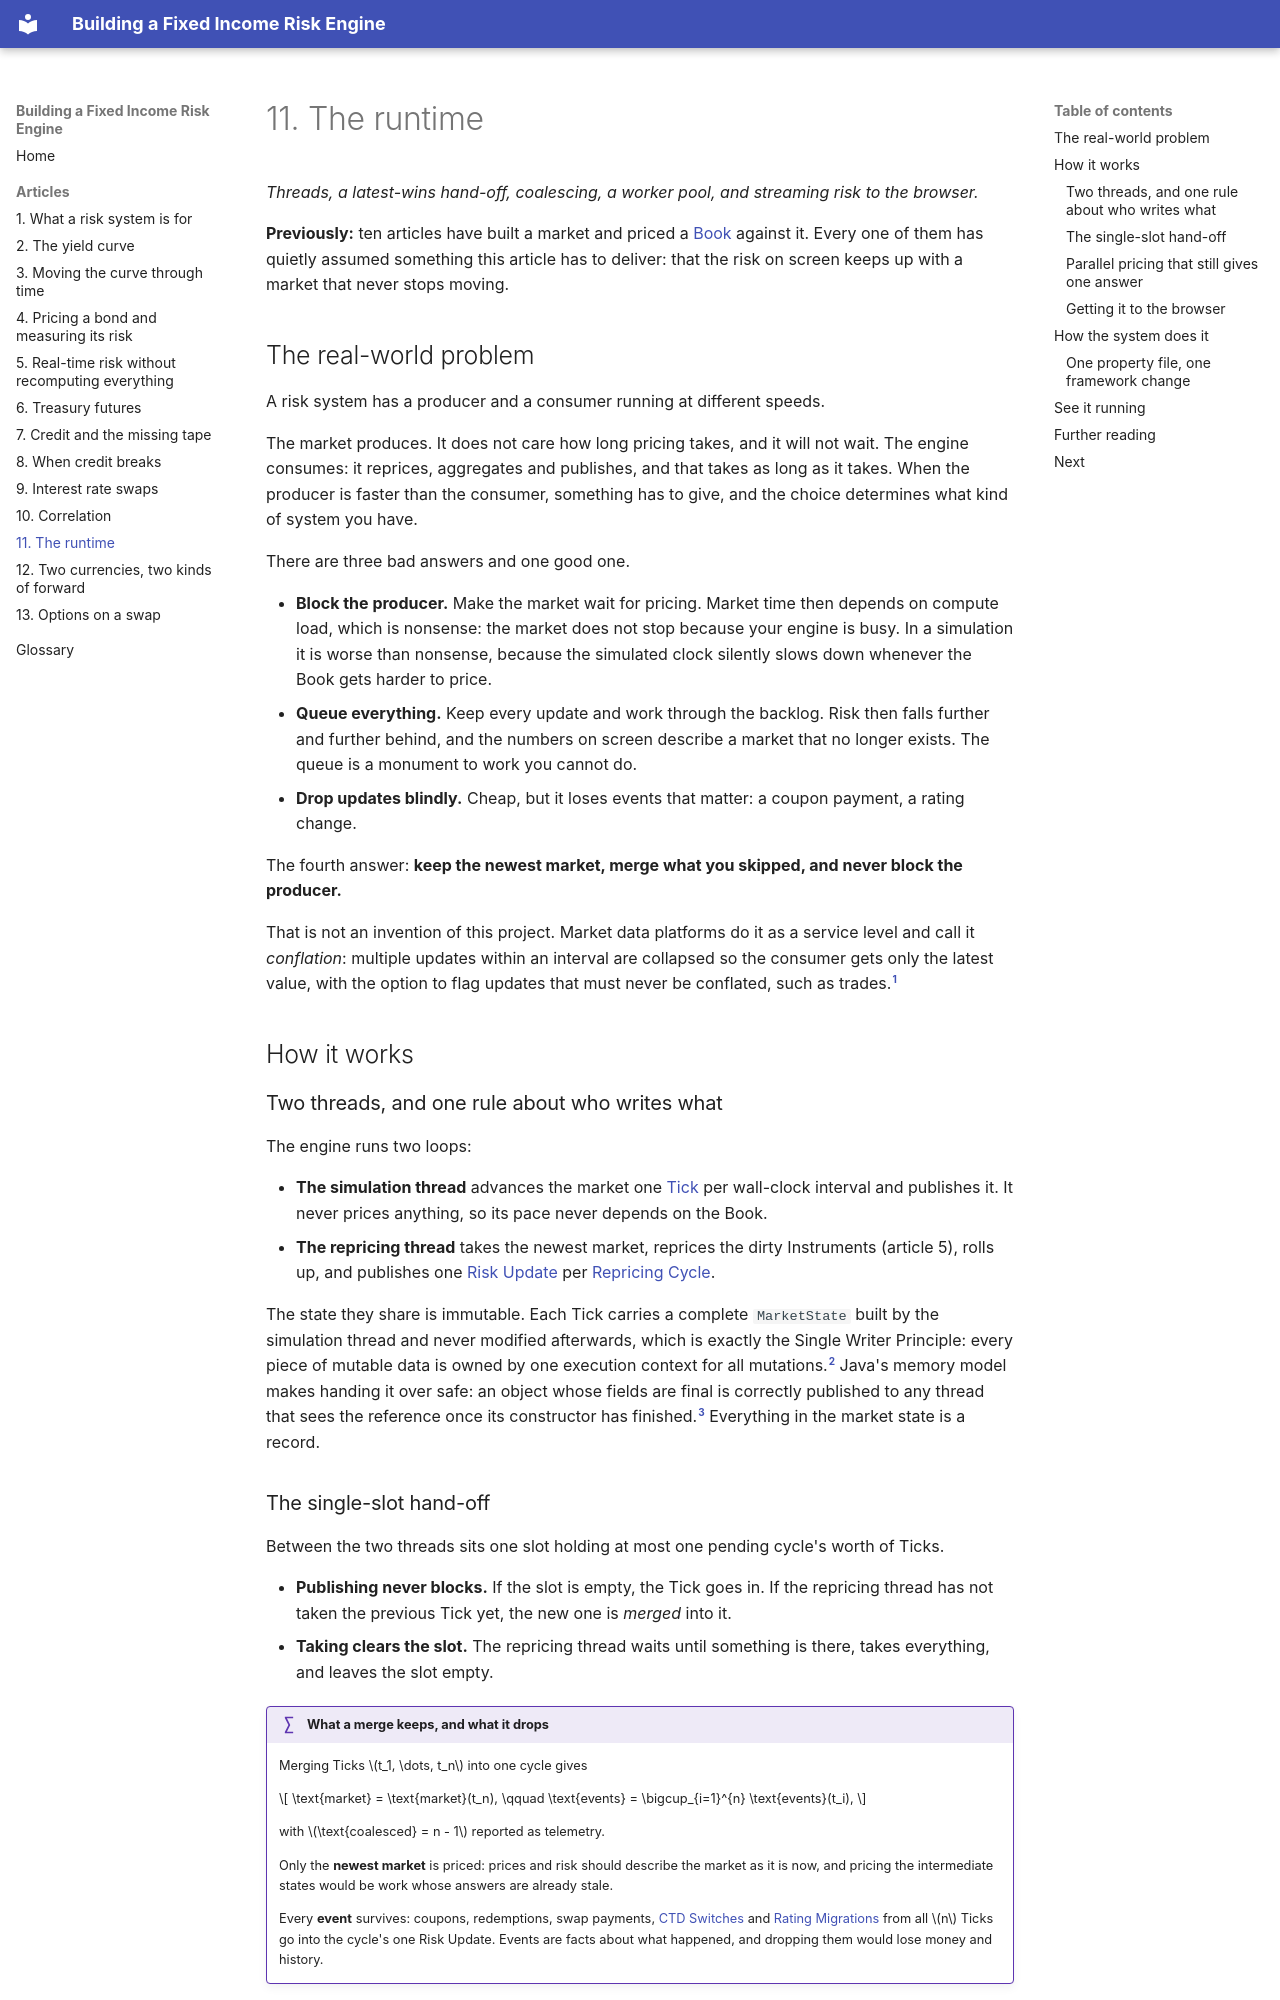

repository: suhasghorp/suhasghorp.github.io · page: fixed-income-risk/11-the-runtime/index.html · generator: mkdocs

# 11. The runtime

*Threads, a latest-wins hand-off, coalescing, a worker pool, and streaming risk to the browser.*

**Previously:** ten articles have built a market and priced a [Book](glossary.md#book) against it. Every
one of them has quietly assumed something this article has to deliver: that the risk on screen keeps up
with a market that never stops moving.

## The real-world problem

A risk system has a producer and a consumer running at different speeds.

The market produces. It does not care how long pricing takes, and it will not wait. The engine consumes:
it reprices, aggregates and publishes, and that takes as long as it takes. When the producer is faster
than the consumer, something has to give, and the choice determines what kind of system you have.

There are three bad answers and one good one.

- **Block the producer.** Make the market wait for pricing. Market time then depends on compute load,
  which is nonsense: the market does not stop because your engine is busy. In a simulation it is worse
  than nonsense, because the simulated clock silently slows down whenever the Book gets harder to price.
- **Queue everything.** Keep every update and work through the backlog. Risk then falls further and
  further behind, and the numbers on screen describe a market that no longer exists. The queue is a
  monument to work you cannot do.
- **Drop updates blindly.** Cheap, but it loses events that matter: a coupon payment, a rating change.

The fourth answer: **keep the newest market, merge what you skipped, and never block the producer.**

That is not an invention of this project. Market data platforms do it as a service level and call it
*conflation*: multiple updates within an interval are collapsed so the consumer gets only the latest
value, with the option to flag updates that must never be conflated, such as trades.[^conflation]

## How it works

### Two threads, and one rule about who writes what

The engine runs two loops:

- **The simulation thread** advances the market one [Tick](glossary.md#tick) per wall-clock interval and
  publishes it. It never prices anything, so its pace never depends on the Book.
- **The repricing thread** takes the newest market, reprices the dirty Instruments (article 5), rolls up,
  and publishes one [Risk Update](glossary.md#risk-update) per
  [Repricing Cycle](glossary.md#repricing-cycle).

The state they share is immutable. Each Tick carries a complete `MarketState` built by the simulation
thread and never modified afterwards, which is exactly the Single Writer Principle: every piece of mutable
data is owned by one execution context for all mutations.[^single-writer] Java's memory model makes
handing it over safe: an object whose fields are final is correctly published to any thread that sees the
reference once its constructor has finished.[^jmm-final] Everything in the market state is a record.

### The single-slot hand-off

Between the two threads sits one slot holding at most one pending cycle's worth of Ticks.

- **Publishing never blocks.** If the slot is empty, the Tick goes in. If the repricing thread has not
  taken the previous Tick yet, the new one is *merged* into it.
- **Taking clears the slot.** The repricing thread waits until something is there, takes everything, and
  leaves the slot empty.

!!! formula "What a merge keeps, and what it drops"

    Merging Ticks $t_1, \dots, t_n$ into one cycle gives

    $$
    \text{market} = \text{market}(t_n), \qquad
    \text{events} = \bigcup_{i=1}^{n} \text{events}(t_i),
    $$

    with $\text{coalesced} = n - 1$ reported as telemetry.

    Only the **newest market** is priced: prices and risk should describe the market as it is now, and
    pricing the intermediate states would be work whose answers are already stale.

    Every **event** survives: coupons, redemptions, swap payments,
    [CTD Switches](glossary.md#ctd-switch) and [Rating Migrations](glossary.md#rating-migration) from all
    $n$ Ticks go into the cycle's one Risk Update. Events are facts about what happened, and dropping
    them would lose money and history.

That asymmetry is the whole design. States are replaceable; events are not.
